The GitHub repository YoanBosko/TUBESAI contains a labelled image folder "image_machine_learning" with 4 categories: manusia AI, human real photo, pemandangan AI, landscape real photo. Examples follow, each with its label.

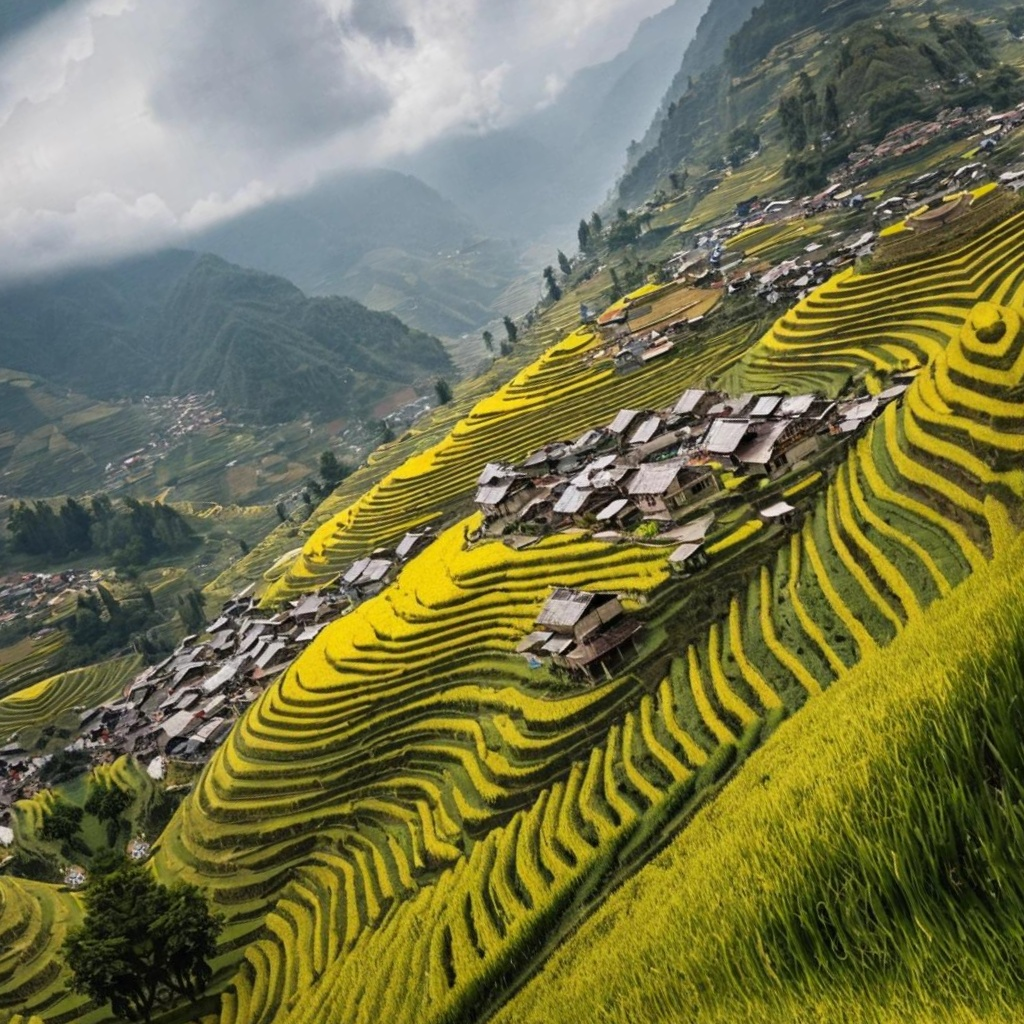
Label: pemandangan AI

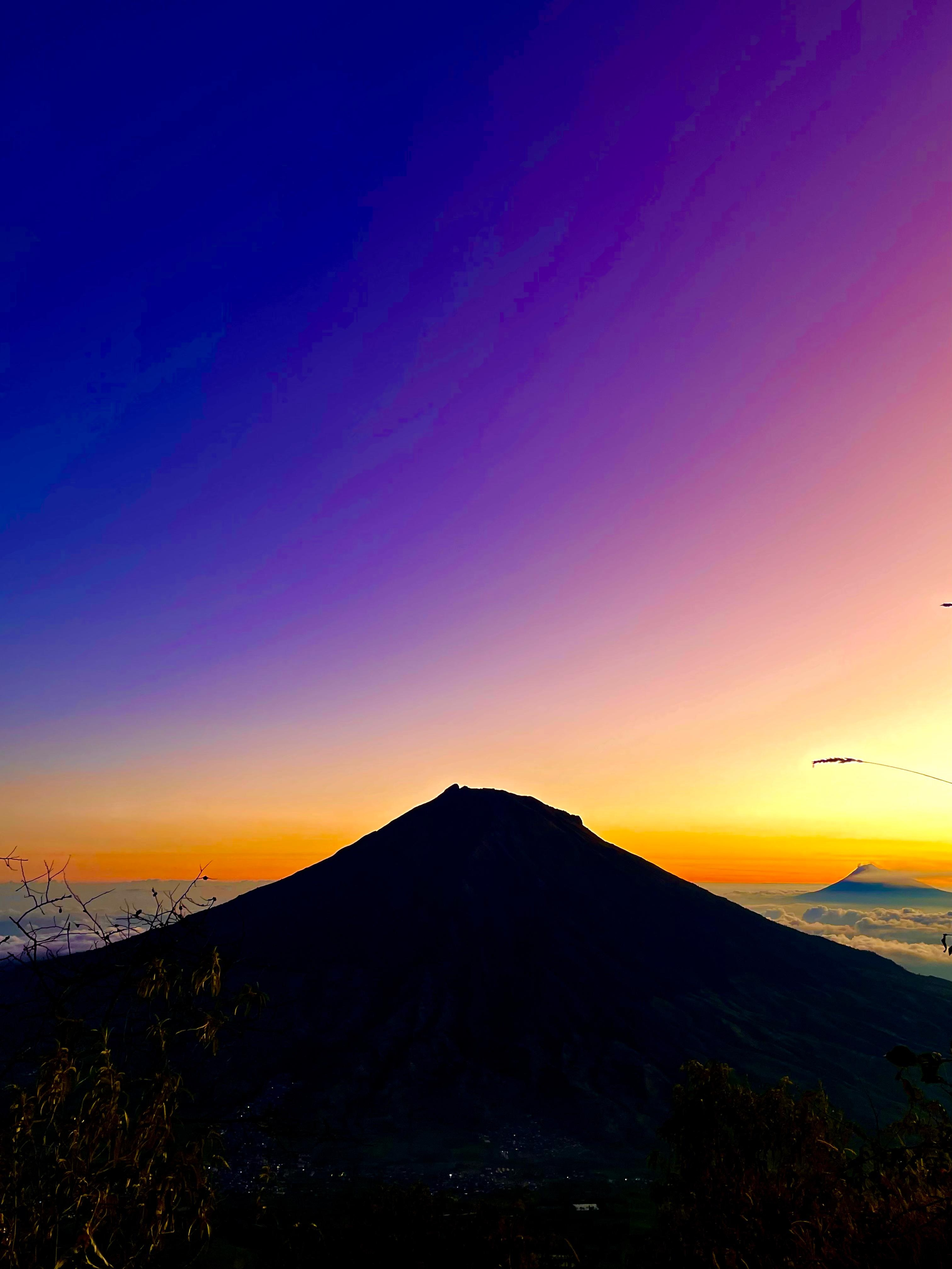
Label: landscape real photo

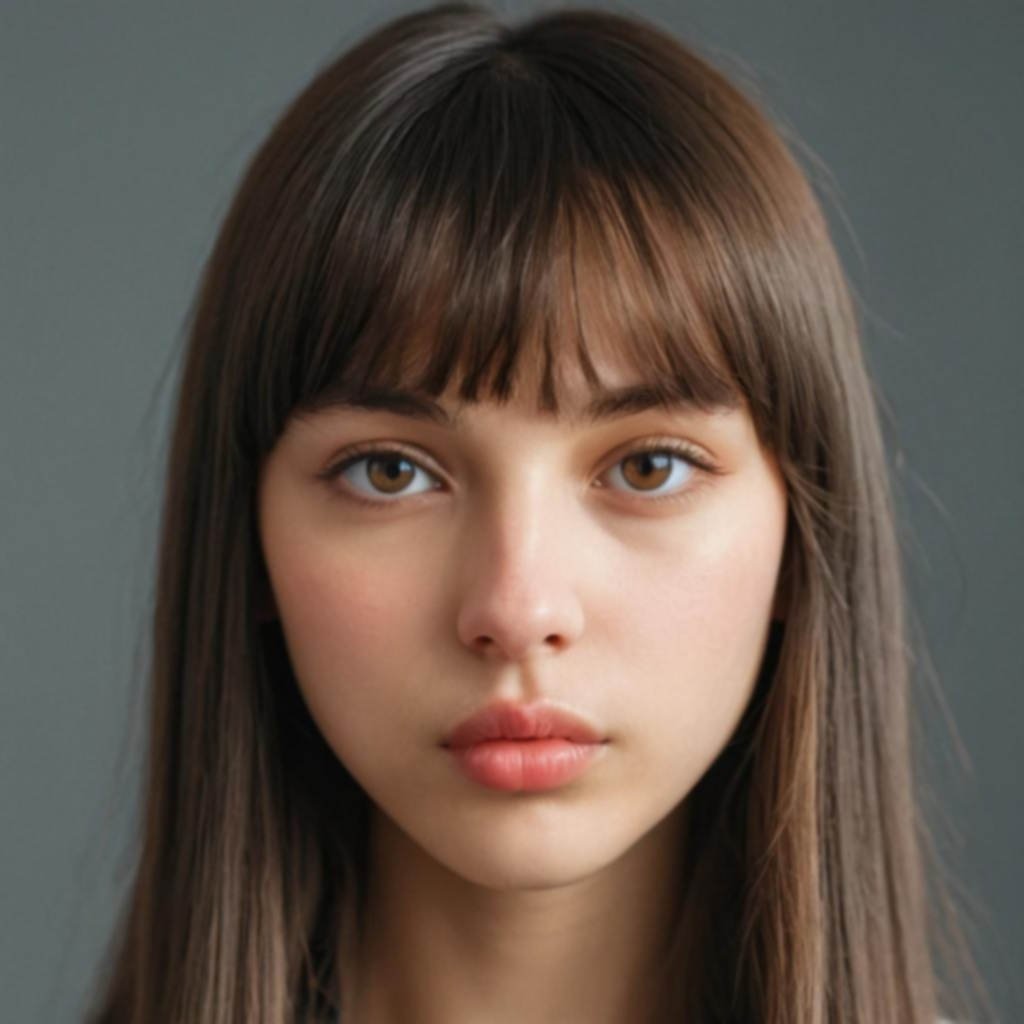
Label: manusia AI

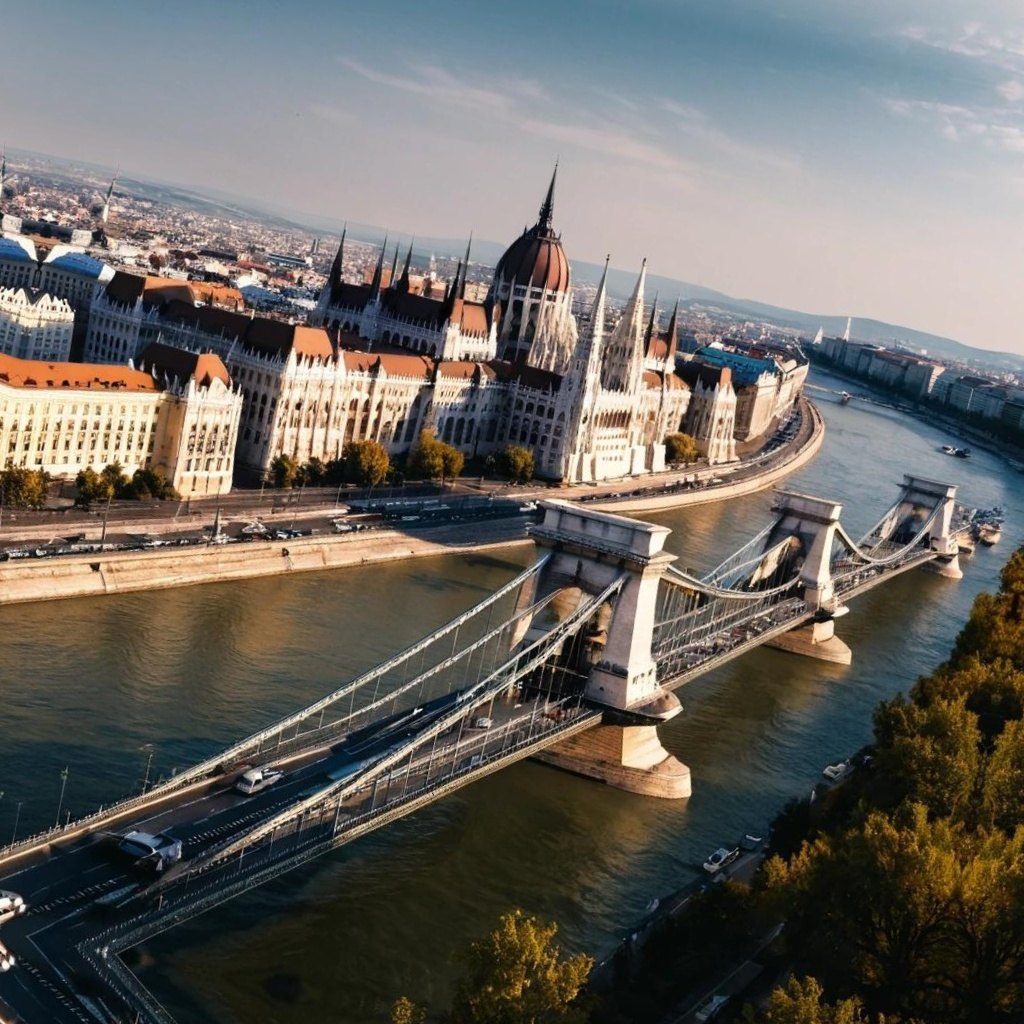
Label: pemandangan AI

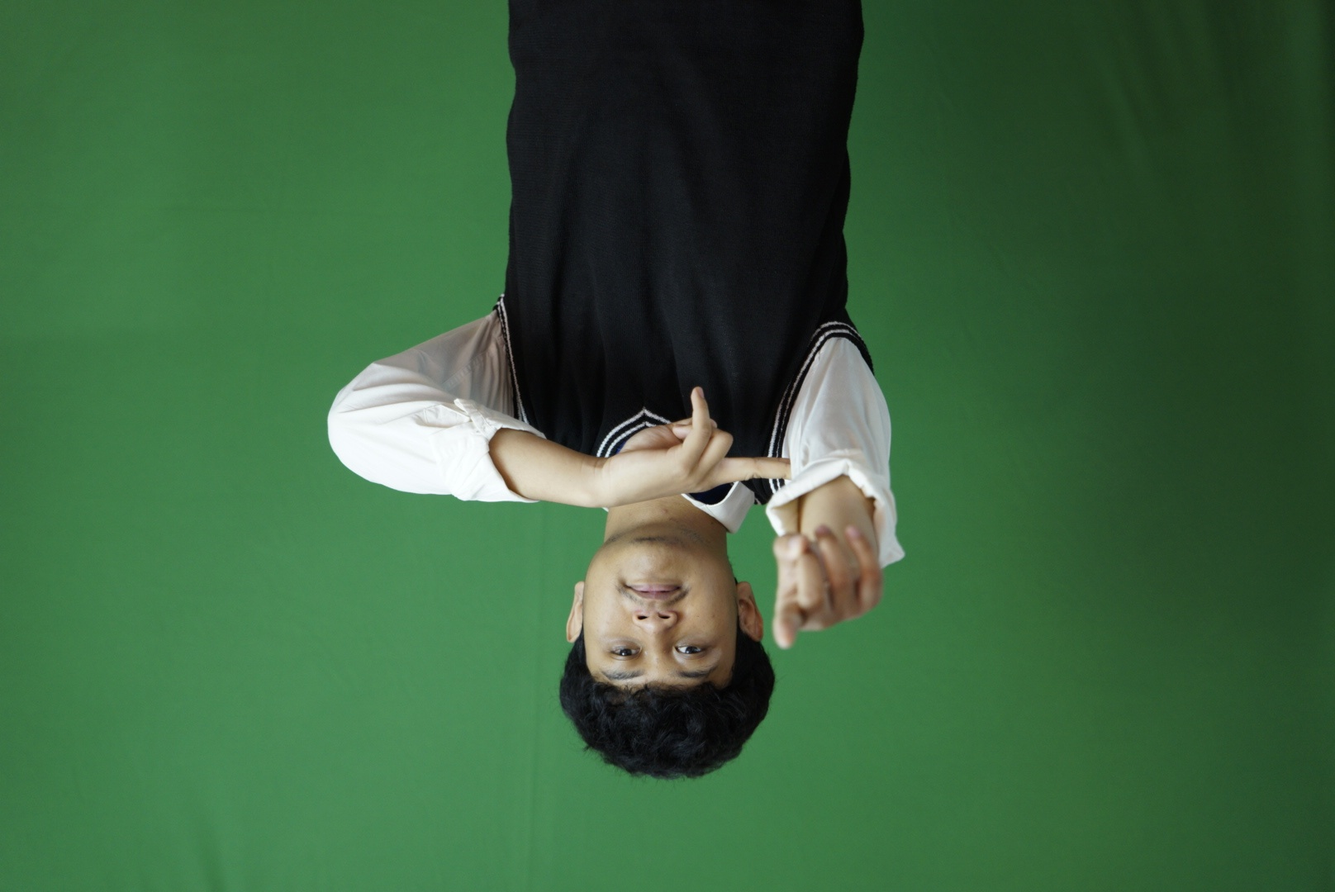
Label: human real photo

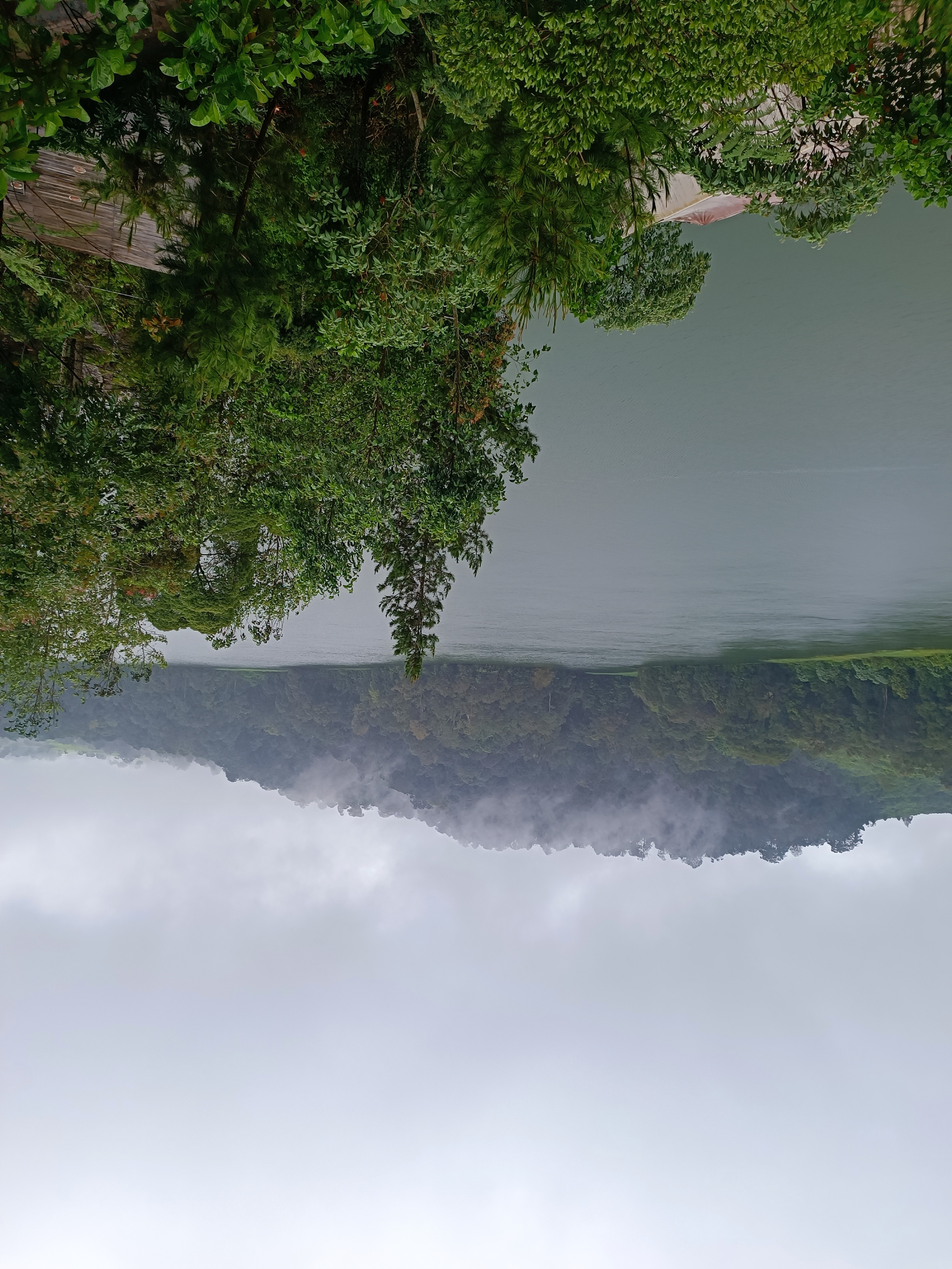
Label: landscape real photo
